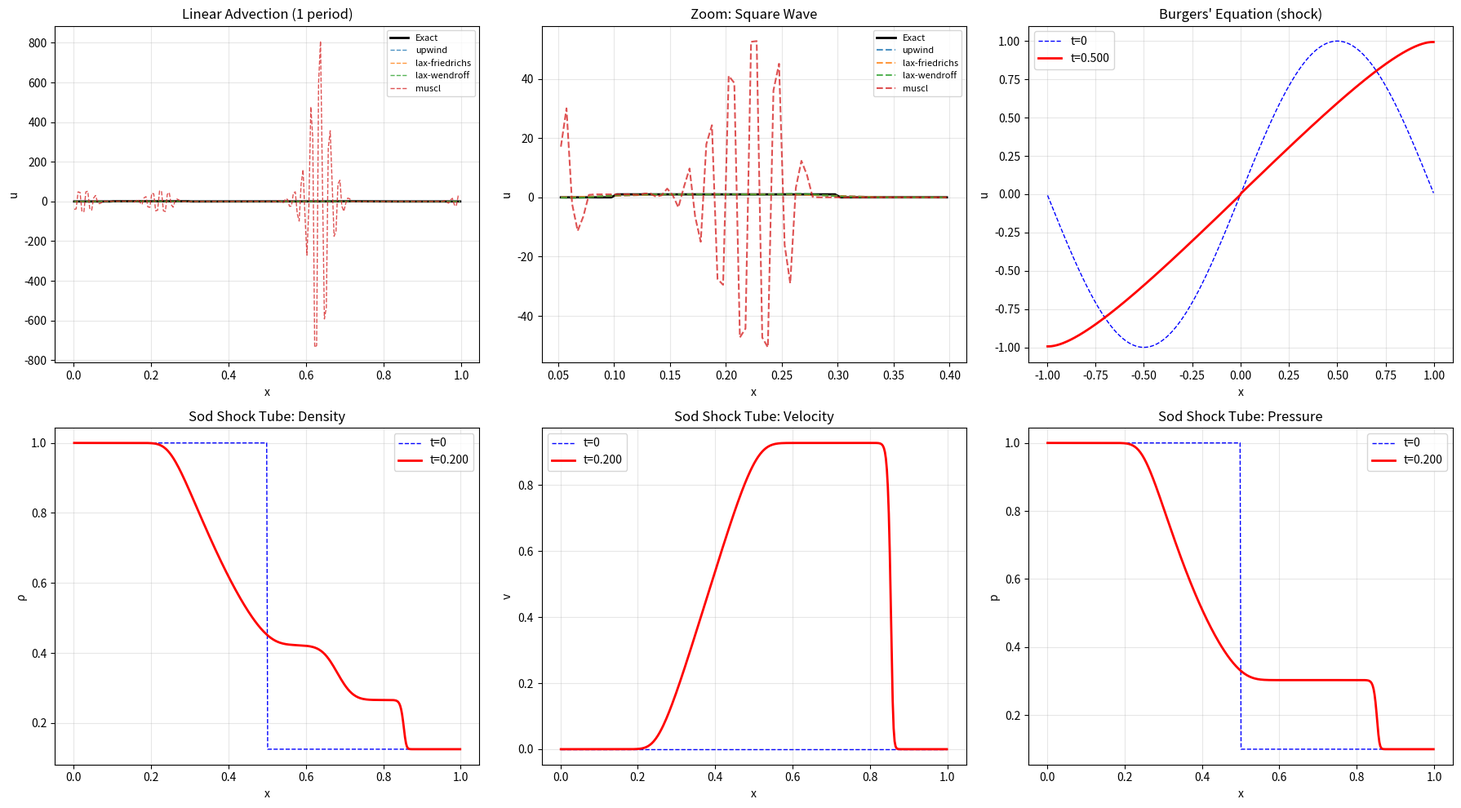

Source code (Python):
"""
Finite Volume Method (FVM)
===========================
Conservative discretization for hyperbolic and parabolic PDEs.

**Why Finite Volumes?**
The FVM directly discretizes the INTEGRAL form of conservation laws:

    ∂u/∂t + ∇·F(u) = 0  →  d/dt ∫_V u dV = -∮_∂V F · n dS

By working with cell averages and fluxes through cell faces,
the FVM automatically conserves quantities (mass, momentum, energy).

**Key Concepts:**
1. **Cell averages**: ū_i = (1/Δx) ∫ u dx over cell i
2. **Numerical flux**: F_{i+1/2} = flux at interface between cells i and i+1
3. **Update**: ū_i^{n+1} = ū_i^n - (Δt/Δx)[F_{i+1/2} - F_{i-1/2}]

**Flux Schemes (1D):**

1. **Upwind (Godunov)**: uses information from upstream
   F_{i+1/2} = F(u_i) if a > 0, else F(u_{i+1})

2. **Lax-Friedrichs**: simple but diffusive
   F = [F(u_L) + F(u_R)]/2 - (Δx/2Δt)(u_R - u_L)

3. **Lax-Wendroff**: 2nd order in time and space

4. **MUSCL + slope limiting**: high-resolution, TVD
   Reconstruct piecewise linear states, apply slope limiter.

5. **HLL / HLLC Riemann solver**: approximate Riemann solver

**Applications:**
Euler equations (compressible flow), shallow water, MHD,
traffic flow, neutron transport.

Where to start:
━━━━━━━━━━━━━━
Run the 1D advection example. Try different flux schemes and see
how upwind is stable but diffusive, Lax-Wendroff is accurate but
oscillatory near discontinuities, and MUSCL+limiter combines both.
Prerequisite: finite_difference_method.py
"""

import numpy as np


# ============================================================
# Numerical Flux Functions
# ============================================================

def flux_upwind(uL, uR, flux_func, wave_speed):
    """
    Upwind (Godunov) flux for linear advection.
    
    Uses information from the upwind direction.
    1st order, very stable but diffusive.
    """
    a = wave_speed
    if a >= 0:
        return flux_func(uL)
    else:
        return flux_func(uR)


def flux_lax_friedrichs(uL, uR, flux_func, alpha):
    """
    Lax-Friedrichs flux.
    
    F_{i+1/2} = [F(u_L) + F(u_R)]/2 - (α/2)(u_R - u_L)
    
    α = max |f'(u)| (maximum wave speed)
    Simple but very diffusive.
    """
    return 0.5 * (flux_func(uL) + flux_func(uR)) - 0.5 * alpha * (uR - uL)


def flux_lax_wendroff(uL, uR, flux_func, a, dt, dx):
    """
    Lax-Wendroff flux — 2nd order in time and space.
    
    F = [F(uL) + F(uR)]/2 - (a·dt/2dx)(F(uR) - F(uL))
    
    Accurate but oscillates near discontinuities (no TVD).
    """
    return 0.5 * (flux_func(uL) + flux_func(uR)) - 0.5 * a * dt / dx * (flux_func(uR) - flux_func(uL))


def flux_rusanov(uL, uR, flux_func, max_speed_func):
    """
    Rusanov (local Lax-Friedrichs) flux.
    
    Uses LOCAL maximum wave speed.
    Better than global LF for nonlinear problems.
    """
    smax = max(abs(max_speed_func(uL)), abs(max_speed_func(uR)))
    return 0.5 * (flux_func(uL) + flux_func(uR)) - 0.5 * smax * (uR - uL)


# ============================================================
# Slope Limiters (for MUSCL reconstruction)
# ============================================================

def minmod(a, b):
    """Minmod limiter — most diffusive TVD limiter."""
    return np.where(a * b > 0, 
                    np.sign(a) * np.minimum(np.abs(a), np.abs(b)),
                    0.0)


def van_leer(r):
    """Van Leer limiter — smooth, good general choice."""
    return np.where(r > 0, 2 * r / (1 + r), 0.0)


def superbee(r):
    """Superbee limiter — least diffusive TVD limiter."""
    return np.maximum(0, np.maximum(np.minimum(2*r, 1), np.minimum(r, 2)))


def mc_limiter(r):
    """MC (Monotonized Central) limiter."""
    return np.maximum(0, np.minimum(np.minimum(2*r, (1+r)/2), 2))


def slope_ratio(u, i):
    """Compute consecutive slope ratio r for limiter functions."""
    denom = u[i+1] - u[i]
    numer = u[i] - u[i-1]
    # Avoid division by zero
    r = np.where(np.abs(denom) > 1e-15, numer / denom, 0.0)
    return r


# ============================================================
# FVM Solvers
# ============================================================

def fvm_advection_1d(u0, a, dx, dt, n_steps, flux_scheme='upwind',
                     limiter='minmod', bc='periodic'):
    """
    1D linear advection: ∂u/∂t + a·∂u/∂x = 0
    
    Parameters
    ----------
    u0 : array
        Initial cell averages
    a : float
        Advection speed
    dx : float
        Cell size
    dt : float
        Time step
    n_steps : int
        Number of time steps
    flux_scheme : str
        'upwind', 'lax-friedrichs', 'lax-wendroff', 'muscl'
    limiter : str
        Slope limiter for MUSCL: 'minmod', 'van_leer', 'superbee', 'mc'
    bc : str
        'periodic' or 'outflow'
    """
    N = len(u0)
    u = u0.copy()
    flux_func = lambda u: a * u
    
    limiter_funcs = {
        'minmod': lambda r: minmod(r, np.ones_like(r)),
        'van_leer': van_leer,
        'superbee': superbee,
        'mc': mc_limiter,
    }
    
    for step in range(n_steps):
        # Apply boundary conditions (ghost cells)
        if bc == 'periodic':
            u_ext = np.concatenate([[u[-2], u[-1]], u, [u[0], u[1]]])
        else:
            u_ext = np.concatenate([[u[0], u[0]], u, [u[-1], u[-1]]])
        
        # Compute fluxes at interfaces
        fluxes = np.zeros(N + 1)
        
        for i in range(N + 1):
            iL = i + 1  # Left cell index in extended array
            iR = i + 2  # Right cell index
            
            if flux_scheme == 'upwind':
                fluxes[i] = flux_upwind(u_ext[iL], u_ext[iR], flux_func, a)
            
            elif flux_scheme == 'lax-friedrichs':
                fluxes[i] = flux_lax_friedrichs(u_ext[iL], u_ext[iR], 
                                                  flux_func, abs(a))
            
            elif flux_scheme == 'lax-wendroff':
                fluxes[i] = flux_lax_wendroff(u_ext[iL], u_ext[iR], 
                                                flux_func, a, dt, dx)
            
            elif flux_scheme == 'muscl':
                # MUSCL reconstruction with slope limiting
                lim = limiter_funcs.get(limiter, van_leer)
                
                # Slope ratios
                dL = u_ext[iL] - u_ext[iL-1]
                dR = u_ext[iR] - u_ext[iL]
                dRR = u_ext[iR+1] - u_ext[iR] if iR+1 < len(u_ext) else dR
                
                rL = dL / (dR + 1e-15) if abs(dR) > 1e-15 else 0.0
                rR = dR / (dRR + 1e-15) if abs(dRR) > 1e-15 else 0.0
                
                if np.isscalar(rL):
                    rL = np.array([rL])
                    rR = np.array([rR])
                
                phiL = lim(rL)[0] if len(lim(rL)) > 0 else 0
                phiR = lim(rR)[0] if len(lim(rR)) > 0 else 0
                
                # Reconstructed left and right states
                uL_face = u_ext[iL] + 0.5 * phiL * dR
                uR_face = u_ext[iR] - 0.5 * phiR * dR
                
                fluxes[i] = flux_rusanov(uL_face, uR_face, flux_func, 
                                          lambda u: a)
        
        # Update cell averages
        u = u - (dt / dx) * (fluxes[1:] - fluxes[:-1])
    
    return u


def fvm_burgers_1d(u0, dx, dt, n_steps, flux_scheme='rusanov'):
    """
    1D inviscid Burgers equation: ∂u/∂t + ∂(u²/2)/∂x = 0
    
    Nonlinear conservation law that develops shocks and rarefactions.
    """
    N = len(u0)
    u = u0.copy()
    flux_func = lambda u: 0.5 * u**2
    speed_func = lambda u: np.abs(u)
    
    for step in range(n_steps):
        # Periodic BC
        u_ext = np.concatenate([[u[-1]], u, [u[0]]])
        
        fluxes = np.zeros(N + 1)
        for i in range(N + 1):
            uL = u_ext[i]
            uR = u_ext[i+1]
            
            if flux_scheme == 'rusanov':
                fluxes[i] = flux_rusanov(uL, uR, flux_func, speed_func)
            elif flux_scheme == 'godunov':
                # Exact Godunov for Burgers
                if uL >= uR:  # Shock
                    if uL > 0 and uR > 0:
                        fluxes[i] = flux_func(uL)
                    elif uL < 0 and uR < 0:
                        fluxes[i] = flux_func(uR)
                    else:
                        fluxes[i] = max(flux_func(uL), flux_func(uR))
                else:  # Rarefaction
                    if uL >= 0:
                        fluxes[i] = flux_func(uL)
                    elif uR <= 0:
                        fluxes[i] = flux_func(uR)
                    else:
                        fluxes[i] = 0.0
        
        u = u - (dt / dx) * (fluxes[1:] - fluxes[:-1])
    
    return u


def euler_1d_fvm(rho0, vel0, pres0, dx, dt, n_steps, gamma=1.4):
    """
    1D Euler equations (compressible gas dynamics).
    
    Conservation form:
        ∂/∂t [ρ, ρu, E] + ∂/∂x [ρu, ρu²+p, u(E+p)] = 0
    
    Uses Rusanov flux with piecewise constant reconstruction.
    
    Parameters
    ----------
    rho0, vel0, pres0 : arrays
        Initial density, velocity, pressure
    gamma : float
        Ratio of specific heats (1.4 for air)
    """
    N = len(rho0)
    
    # Conservative variables: [ρ, ρu, E]
    U = np.zeros((N, 3))
    U[:, 0] = rho0
    U[:, 1] = rho0 * vel0
    U[:, 2] = pres0 / (gamma - 1) + 0.5 * rho0 * vel0**2
    
    def primitive(U):
        """Convert conservative → primitive variables."""
        rho = U[:, 0]
        vel = U[:, 1] / rho
        pres = (gamma - 1) * (U[:, 2] - 0.5 * rho * vel**2)
        return rho, vel, pres
    
    def flux(U):
        """Physical flux F(U)."""
        rho, vel, pres = primitive(U.reshape(-1, 3) if U.ndim == 1 else U)
        F = np.zeros_like(U.reshape(-1, 3) if U.ndim == 1 else U)
        E = U[:, 2] if U.ndim > 1 else U.reshape(-1, 3)[:, 2]
        F_flat = F if U.ndim > 1 else F
        F_flat[:, 0] = rho * vel
        F_flat[:, 1] = rho * vel**2 + pres
        F_flat[:, 2] = vel * (E + pres)
        return F_flat
    
    def max_wave_speed(UL, UR):
        """Maximum wave speed for Rusanov."""
        rhoL, velL, presL = primitive(UL.reshape(1, 3))
        rhoR, velR, presR = primitive(UR.reshape(1, 3))
        aL = np.sqrt(gamma * presL / rhoL)
        aR = np.sqrt(gamma * presR / rhoR)
        return max(abs(velL[0]) + aL[0], abs(velR[0]) + aR[0])
    
    for step in range(n_steps):
        # Transmissive (outflow) boundary
        U_ext = np.vstack([U[0], U, U[-1]])
        
        # Compute fluxes
        F_faces = np.zeros((N + 1, 3))
        
        for i in range(N + 1):
            UL = U_ext[i]
            UR = U_ext[i+1]
            
            smax = max_wave_speed(UL, UR)
            FL = flux(UL.reshape(1, 3))[0]
            FR = flux(UR.reshape(1, 3))[0]
            
            F_faces[i] = 0.5 * (FL + FR) - 0.5 * smax * (UR - UL)
        
        # Update
        U = U - (dt / dx) * (F_faces[1:] - F_faces[:-1])
    
    rho, vel, pres = primitive(U)
    return rho, vel, pres


# ============================================================
# Demo
# ============================================================
if __name__ == "__main__":
    print("=" * 60)
    print("FINITE VOLUME METHOD DEMO")
    print("=" * 60)

    # --- 1. Linear Advection ---
    print("\n--- Linear Advection ---")
    N = 200
    dx = 1.0 / N
    a = 1.0
    CFL = 0.8
    dt = CFL * dx / a
    
    x = np.linspace(0.5*dx, 1.0-0.5*dx, N)
    
    # Initial condition: square wave + Gaussian
    u0 = np.where((x > 0.1) & (x < 0.3), 1.0, 0.0)
    u0 += np.exp(-((x - 0.7)/0.05)**2)
    
    # Advect for one period
    n_steps = int(1.0 / (a * dt))
    
    schemes = ['upwind', 'lax-friedrichs', 'lax-wendroff', 'muscl']
    results = {}
    
    for scheme in schemes:
        u_final = fvm_advection_1d(u0, a, dx, dt, n_steps, flux_scheme=scheme)
        err = np.sqrt(dx * np.sum((u_final - u0)**2))
        results[scheme] = (u_final, err)
        print(f"  {scheme:20s}: L2 error = {err:.6e}")

    # --- 2. Burgers Equation (shock formation) ---
    print("\n--- Inviscid Burgers Equation ---")
    N_b = 400
    dx_b = 2.0 / N_b
    x_b = np.linspace(-1 + 0.5*dx_b, 1 - 0.5*dx_b, N_b)
    
    # Sine wave → develops shock
    u0_b = np.sin(np.pi * x_b)
    
    CFL_b = 0.5
    dt_b = CFL_b * dx_b  # max speed = 1
    n_steps_b = int(0.5 / dt_b)
    
    u_burgers = fvm_burgers_1d(u0_b, dx_b, dt_b, n_steps_b, flux_scheme='godunov')
    print(f"  Shock formed at t = 1/π ≈ {1/np.pi:.4f}")
    print(f"  Simulated to t = {n_steps_b * dt_b:.4f}")
    print(f"  max(u) = {u_burgers.max():.4f}, min(u) = {u_burgers.min():.4f}")

    # --- 3. Sod Shock Tube (Euler equations) ---
    print("\n--- Sod Shock Tube (Euler Equations) ---")
    N_e = 400
    dx_e = 1.0 / N_e
    x_e = np.linspace(0.5*dx_e, 1.0 - 0.5*dx_e, N_e)
    
    # Initial conditions: left state / right state
    rho0 = np.where(x_e < 0.5, 1.0, 0.125)
    vel0 = np.zeros(N_e)
    pres0 = np.where(x_e < 0.5, 1.0, 0.1)
    
    dt_e = 0.0002
    n_steps_e = int(0.2 / dt_e)
    
    rho_f, vel_f, pres_f = euler_1d_fvm(rho0, vel0, pres0, dx_e, dt_e, n_steps_e)
    
    print(f"  Sod shock tube at t = {n_steps_e * dt_e:.3f}")
    print(f"  Density:  [{rho_f.min():.4f}, {rho_f.max():.4f}]")
    print(f"  Velocity: [{vel_f.min():.4f}, {vel_f.max():.4f}]")
    print(f"  Pressure: [{pres_f.min():.4f}, {pres_f.max():.4f}]")

    # Plot
    try:
        import matplotlib.pyplot as plt
        
        fig, axes = plt.subplots(2, 3, figsize=(18, 10))
        
        # Advection results
        ax = axes[0, 0]
        ax.plot(x, u0, 'k-', linewidth=2, label='Exact')
        for scheme in schemes:
            ax.plot(x, results[scheme][0], '--', linewidth=1, 
                   alpha=0.8, label=scheme)
        ax.set_xlabel('x')
        ax.set_ylabel('u')
        ax.set_title('Linear Advection (1 period)')
        ax.legend(fontsize=8)
        ax.grid(True, alpha=0.3)
        
        # Zoom on discontinuity
        ax = axes[0, 1]
        mask = (x > 0.05) & (x < 0.4)
        ax.plot(x[mask], u0[mask], 'k-', linewidth=2, label='Exact')
        for scheme in schemes:
            ax.plot(x[mask], results[scheme][0][mask], '--', linewidth=1.5, 
                   alpha=0.8, label=scheme)
        ax.set_xlabel('x')
        ax.set_ylabel('u')
        ax.set_title('Zoom: Square Wave')
        ax.legend(fontsize=8)
        ax.grid(True, alpha=0.3)
        
        # Burgers
        ax = axes[0, 2]
        ax.plot(x_b, u0_b, 'b--', linewidth=1, label='t=0')
        ax.plot(x_b, u_burgers, 'r-', linewidth=2, label=f't={n_steps_b*dt_b:.3f}')
        ax.set_xlabel('x')
        ax.set_ylabel('u')
        ax.set_title("Burgers' Equation (shock)")
        ax.legend()
        ax.grid(True, alpha=0.3)
        
        # Sod shock tube: density
        ax = axes[1, 0]
        ax.plot(x_e, rho0, 'b--', linewidth=1, label='t=0')
        ax.plot(x_e, rho_f, 'r-', linewidth=2, label=f't={n_steps_e*dt_e:.3f}')
        ax.set_xlabel('x')
        ax.set_ylabel('ρ')
        ax.set_title('Sod Shock Tube: Density')
        ax.legend()
        ax.grid(True, alpha=0.3)
        
        # Sod: velocity
        ax = axes[1, 1]
        ax.plot(x_e, vel0, 'b--', linewidth=1, label='t=0')
        ax.plot(x_e, vel_f, 'r-', linewidth=2, label=f't={n_steps_e*dt_e:.3f}')
        ax.set_xlabel('x')
        ax.set_ylabel('v')
        ax.set_title('Sod Shock Tube: Velocity')
        ax.legend()
        ax.grid(True, alpha=0.3)
        
        # Sod: pressure
        ax = axes[1, 2]
        ax.plot(x_e, pres0, 'b--', linewidth=1, label='t=0')
        ax.plot(x_e, pres_f, 'r-', linewidth=2, label=f't={n_steps_e*dt_e:.3f}')
        ax.set_xlabel('x')
        ax.set_ylabel('p')
        ax.set_title('Sod Shock Tube: Pressure')
        ax.legend()
        ax.grid(True, alpha=0.3)
        
        plt.tight_layout()
        plt.savefig("finite_volume_method.png", dpi=150)
        plt.show()
    except ImportError:
        print("(matplotlib not available)")
